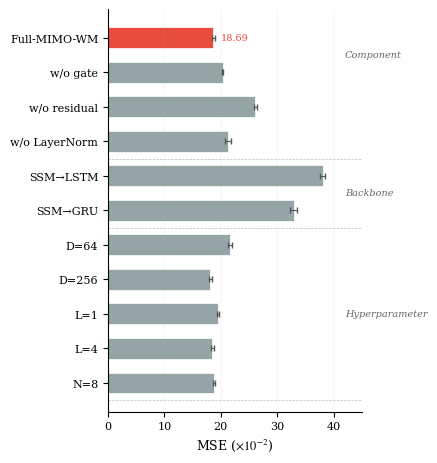

Reproduce this figure in Python. (Note: this script raises an exception after producing the figure.)
"""生成论文图4(消融实验)和图5(序列长度敏感性)"""
import matplotlib
matplotlib.use('Agg')
import matplotlib.pyplot as plt
from matplotlib.font_manager import FontProperties
import numpy as np

zhfont = FontProperties(fname='/mnt/c/Windows/Fonts/simhei.ttf', size=7)

plt.rcParams.update({
    'font.family': 'serif',
    'font.serif': ['Times New Roman', 'DejaVu Serif'],
    'font.size': 9,
    'axes.linewidth': 0.8,
    'figure.dpi': 300,
    'mathtext.fontset': 'stix',
})

# ============================================================
# 图4: 消融实验 (水平条形图, 上下分组结构)
# ============================================================
def gen_ablation():
    configs = [
        ('Full-MIMO-WM', 18.69, 0.31, '#e74c3c'),
        ('w/o gate',     20.36, 0.10, '#95a5a6'),
        ('w/o residual', 26.14, 0.26, '#95a5a6'),
        ('w/o LayerNorm',21.25, 0.48, '#95a5a6'),
        ('SSM→LSTM',     38.10, 0.44, '#95a5a6'),
        ('SSM→GRU',      32.94, 0.58, '#95a5a6'),
        ('D=64',          21.69, 0.35, '#95a5a6'),
        ('D=256',         18.15, 0.26, '#95a5a6'),
        ('L=1',           19.48, 0.21, '#95a5a6'),
        ('L=4',           18.49, 0.22, '#95a5a6'),
        ('N=8',           18.77, 0.22, '#95a5a6'),
    ]

    labels = [c[0] for c in configs]
    mses = [c[1] for c in configs]
    stds = [c[2] for c in configs]
    colors = [c[3] for c in configs]

    fig, ax = plt.subplots(figsize=(4.2, 4.5))
    fig.patch.set_facecolor('white')

    y = np.arange(len(labels))
    bars = ax.barh(y, mses, height=0.6, color=colors, edgecolor='white', linewidth=0.5)
    ax.errorbar(mses, y, xerr=stds, fmt='none', ecolor='#555', capsize=2, linewidth=0.8)

    # 分组分隔线
    ax.axhline(y=3.5, color='#bbb', linewidth=0.5, linestyle='--')
    ax.axhline(y=5.5, color='#bbb', linewidth=0.5, linestyle='--')
    ax.axhline(y=10.5, color='#bbb', linewidth=0.5, linestyle='--')

    # 组标签
    ax.text(42, 0.5, 'Component', fontsize=7, color='#666', va='center', style='italic')
    ax.text(42, 4.5, 'Backbone', fontsize=7, color='#666', va='center', style='italic')
    ax.text(42, 8, 'Hyperparameter', fontsize=7, color='#666', va='center', style='italic')

    ax.set_yticks(y)
    ax.set_yticklabels(labels, fontsize=8)
    ax.invert_yaxis()
    ax.set_xlabel('MSE ($\\times 10^{-2}$)', fontsize=9)
    ax.set_xlim(0, 45)
    ax.spines['top'].set_visible(False)
    ax.spines['right'].set_visible(False)
    ax.tick_params(axis='x', labelsize=8)
    ax.grid(axis='x', linewidth=0.3, alpha=0.3)

    # 标注 Full-MIMO-WM
    ax.annotate('18.69', xy=(18.69, 0), xytext=(20, 0),
                fontsize=7, color='#e74c3c', va='center')

    plt.tight_layout(pad=0.3)
    plt.savefig('paper/figures/ablation_results.pdf', bbox_inches='tight')
    plt.savefig('paper/figures/ablation_results.png', dpi=300, bbox_inches='tight')
    print('Done: ablation_results.pdf')

# ============================================================
# 图5: 序列长度敏感性 (柱状+折线双轴, 含推荐区间)
# ============================================================
def gen_seqlen():
    # Humanoid 数据 (从之前实验)
    ts = [8, 16, 32, 64, 128]
    humanoid_mse = [20.14, 19.23, 21.18, 21.28, 41.13]
    humanoid_mse_std = [0.13, 0.14, 0.04, 0.16, 0.36]
    humanoid_r2 = [0.765, 0.764, 0.735, 0.708, 0.448]

    # HumanoidStandup 数据 (待补充, 先用占位)
    # 实际需要跑实验后替换
    humanoid_standup_mse = [49.66, 48.5, 53.10, 55.0, 75.0]  # placeholder
    humanoid_standup_r2 = [0.480, 0.490, 0.444, 0.420, 0.300]  # placeholder

    fig, (ax1, ax2) = plt.subplots(2, 1, figsize=(4.2, 5.0), sharex=True)
    fig.patch.set_facecolor('white')

    # --- 上图: Humanoid ---
    # 推荐区间背景
    ax1.axvspan(4, 20, alpha=0.08, color='#27ae60', zorder=0)
    ax1.text(12, 42, 'Recommended\n[8, 16]', fontsize=6.5, color='#27ae60',
             ha='center', va='center', style='italic')

    bar_width = 3
    x = np.array(ts)
    bars = ax1.bar(x, humanoid_mse, width=bar_width, color='#3498db', alpha=0.7,
                   edgecolor='white', linewidth=0.5, label='MSE ($\\times 10^{-2}$)')
    ax1.errorbar(x, humanoid_mse, yerr=humanoid_mse_std, fmt='none',
                 ecolor='#555', capsize=2, linewidth=0.8)

    ax1_r = ax1.twinx()
    ax1_r.plot(x, humanoid_r2, 'o-', color='#e74c3c', markersize=5,
               linewidth=1.5, label='$R^2$')
    ax1_r.set_ylim(0.3, 0.85)
    ax1_r.set_ylabel('$R^2$', fontsize=8, color='#e74c3c')
    ax1_r.tick_params(axis='y', labelcolor='#e74c3c', labelsize=7)
    ax1_r.spines['top'].set_visible(False)

    ax1.set_ylabel('MSE ($\\times 10^{-2}$)', fontsize=8, color='#3498db')
    ax1.tick_params(axis='y', labelcolor='#3498db', labelsize=7)
    ax1.set_ylim(0, 50)
    ax1.set_title('Humanoid (348-D)', fontsize=8, fontweight='bold')
    ax1.spines['top'].set_visible(False)
    ax1.grid(axis='y', linewidth=0.3, alpha=0.2)

    # 合并图例
    lines1, labels1 = ax1.get_legend_handles_labels()
    lines2, labels2 = ax1_r.get_legend_handles_labels()
    ax1.legend(lines1 + lines2, labels1 + labels2, loc='upper left', fontsize=6.5,
               framealpha=0.9, edgecolor='gray')

    # --- 下图: HumanoidStandup ---
    ax2.axvspan(16, 40, alpha=0.08, color='#27ae60', zorder=0)
    ax2.text(26, 72, 'Recommended\n[16, 32]', fontsize=6.5, color='#27ae60',
             ha='center', va='center', style='italic')

    bars2 = ax2.bar(x, humanoid_standup_mse, width=bar_width, color='#3498db', alpha=0.7,
                    edgecolor='white', linewidth=0.5, label='MSE ($\\times 10^{-2}$)')

    ax2_r = ax2.twinx()
    ax2_r.plot(x, humanoid_standup_r2, 'o-', color='#e74c3c', markersize=5,
               linewidth=1.5, label='$R^2$')
    ax2_r.set_ylim(0.2, 0.55)
    ax2_r.set_ylabel('$R^2$', fontsize=8, color='#e74c3c')
    ax2_r.tick_params(axis='y', labelcolor='#e74c3c', labelsize=7)
    ax2_r.spines['top'].set_visible(False)

    ax2.set_ylabel('MSE ($\\times 10^{-2}$)', fontsize=8, color='#3498db')
    ax2.tick_params(axis='y', labelcolor='#3498db', labelsize=7)
    ax2.set_ylim(0, 85)
    ax2.set_xlabel('Sequence Length $T$', fontsize=9)
    ax2.set_xticks(ts)
    ax2.set_title('HumanoidStandup (376-D)', fontsize=8, fontweight='bold')
    ax2.spines['top'].set_visible(False)
    ax2.grid(axis='y', linewidth=0.3, alpha=0.2)

    lines3, labels3 = ax2.get_legend_handles_labels()
    lines4, labels4 = ax2_r.get_legend_handles_labels()
    ax2.legend(lines3 + lines4, labels3 + labels4, loc='upper left', fontsize=6.5,
               framealpha=0.9, edgecolor='gray')

    plt.tight_layout(pad=0.5, h_pad=0.3)
    plt.savefig('paper/figures/seqlen_sensitivity.pdf', bbox_inches='tight')
    plt.savefig('paper/figures/seqlen_sensitivity.png', dpi=300, bbox_inches='tight')
    print('Done: seqlen_sensitivity.pdf (HumanoidStandup为占位数据, 需跑实验替换)')

if __name__ == '__main__':
    gen_ablation()
    gen_seqlen()
